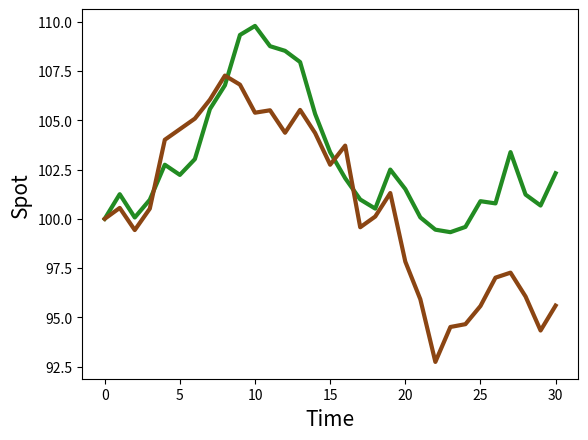

Write the Python code that produced this figure.
import numpy as np
from matplotlib import pyplot as plt
import matplotlib as mpl

# multi-asset jump diffusion model
class multiJumpDiffusion:

    def __init__(self, m=None, s0=None, T=None,N=None,
                 cov=None, prob1=None, prob2=None, dt=None):

        self.m = m
        self.s0 = s0
        self.T = T
        self.N = N
        self.cov = cov
        self.prob1 = prob1
        self.prob2 = prob2
        self.dt = dt

    # function that generates a specific process
    def gen_process(self):

        sigma = np.zeros(2)
        drift = np.zeros(2)
        diffusion = np.zeros(2)

        processes = np.zeros((self.N + 1, 2))
        processes[0, :] = np.log(self.s0)

        for i in range(1, self.N + 1):
            z1 = np.random.normal(0, 1)
            sigma[0] = np.sqrt(cov[0, 0])
            sigma[1] = np.sqrt(cov[1, 1])

            drift = 0.5 * (sigma ** 2) * dt

            diffusion = np.sqrt(self.dt) * \
                        np.matmul(np.linalg.cholesky(self.cov),
                        np.random.normal(0, 1, size=2))

            jump = self.gen_jump(sigma[0], sigma[1])

            processes[i, :] = processes[i - 1, :] - drift + diffusion + jump

        return np.exp(processes)

    # function that generates a specific jump process
    def gen_jump(self, sigma1=None, sigma2=None):

        jump = np.zeros(2)
        zero = np.zeros(2)
        z = np.zeros(3)

        z[0] = 1
        z[1] = 2
        z[2] = 3

        val = np.random.choice(z, 1, p=[1 - self.prob1 - self.prob2,
                               self.prob1, self.prob2])

        if val == 1:
            jump = (self.m * np.random.exponential(size=2) +
                    np.sqrt(np.random.exponential(size=2)) *
                    np.random.multivariate_normal(zero, self.cov))
        elif val == 2:
            jump = [sigma1 * np.random.exponential() +
                   np.sqrt(np.random.exponential()) *
                   np.random.normal(0, sigma1 ** 2),0]
        elif val == 3:
            jump = [0, sigma2 * np.random.exponential() +
                   np.sqrt(np.random.exponential()) *
                   np.random.normal(0,sigma2 ** 2)]

        return np.sqrt(np.random.poisson(1 * self.dt, size=2)) * jump

    # function that loops through the afordefined to generate multiple paths
    def gen_path(self, nbPaths=None):

        dualPaths = np.zeros(((nbPaths, self.N + 1, 2)))

        for i in range(nbPaths):
            dualPaths[i, :, :] = self.gen_process()

        return dualPaths

# testing session
m = (0.01,0.01)
s0 = (100,100)
T = 1
N = 30
cov = np.zeros((2,2))
prob1 = 0.4
prob2 = 0.4
dt = 1/365

cov[0,0] = 0.1
cov[1,1] = 0.08
cov[0,1] = 0.04
cov[1,0] = 0.04

nbPaths = 1

multiGeom = multiJumpDiffusion(s0=s0, m=m, T=T, N=N, cov=cov, prob1=prob1, prob2=prob2, dt=dt)
spot = multiGeom.gen_process()
path = multiGeom.gen_path(nbPaths=nbPaths)

print(path)

path_1 = path[:,:,0]
path_2 = path[:,:,1]

plt.figure()
plt.plot(np.transpose(path_1), label = "asset 1", color="forestgreen", linewidth=3)
plt.plot(np.transpose(path_2), label = "asset 2", color="saddlebrown", linewidth=3)
plt.xlabel("Time", size = 15)
plt.ylabel("Spot", size = 15)

plt.show()

# working perfectly fine
